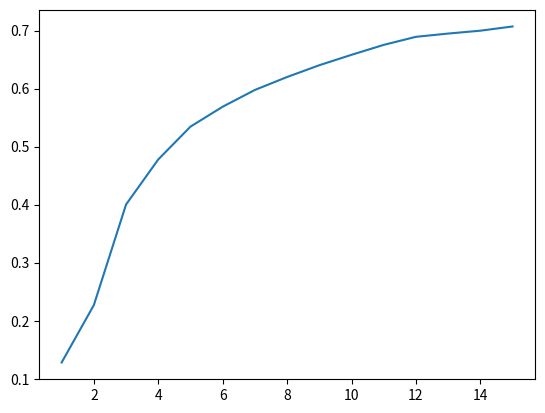

Here is the Python script that generated this plot:
# 画准确率的图

import matplotlib.pyplot as plt
acc = {1: 0.12800898308653239, 2: 0.22689121489614827, 3: 0.4002071684299449, 4: 0.47783104466292897, 5: 0.5343642317121257, 6: 0.5687277358753408, 7: 0.5975703382558822, 8: 0.6198884758364313, 9: 0.6401707121899173, 10: 0.6581240565390422, 11: 0.675235542560104, 12: 0.6891277791351087, 13: 0.6947267726892263, 14: 0.6996871741397289, 15: 0.7069425287356322}
accs = acc.values()

x = range(1, 16)

plt.plot(x, accs)
plt.show()